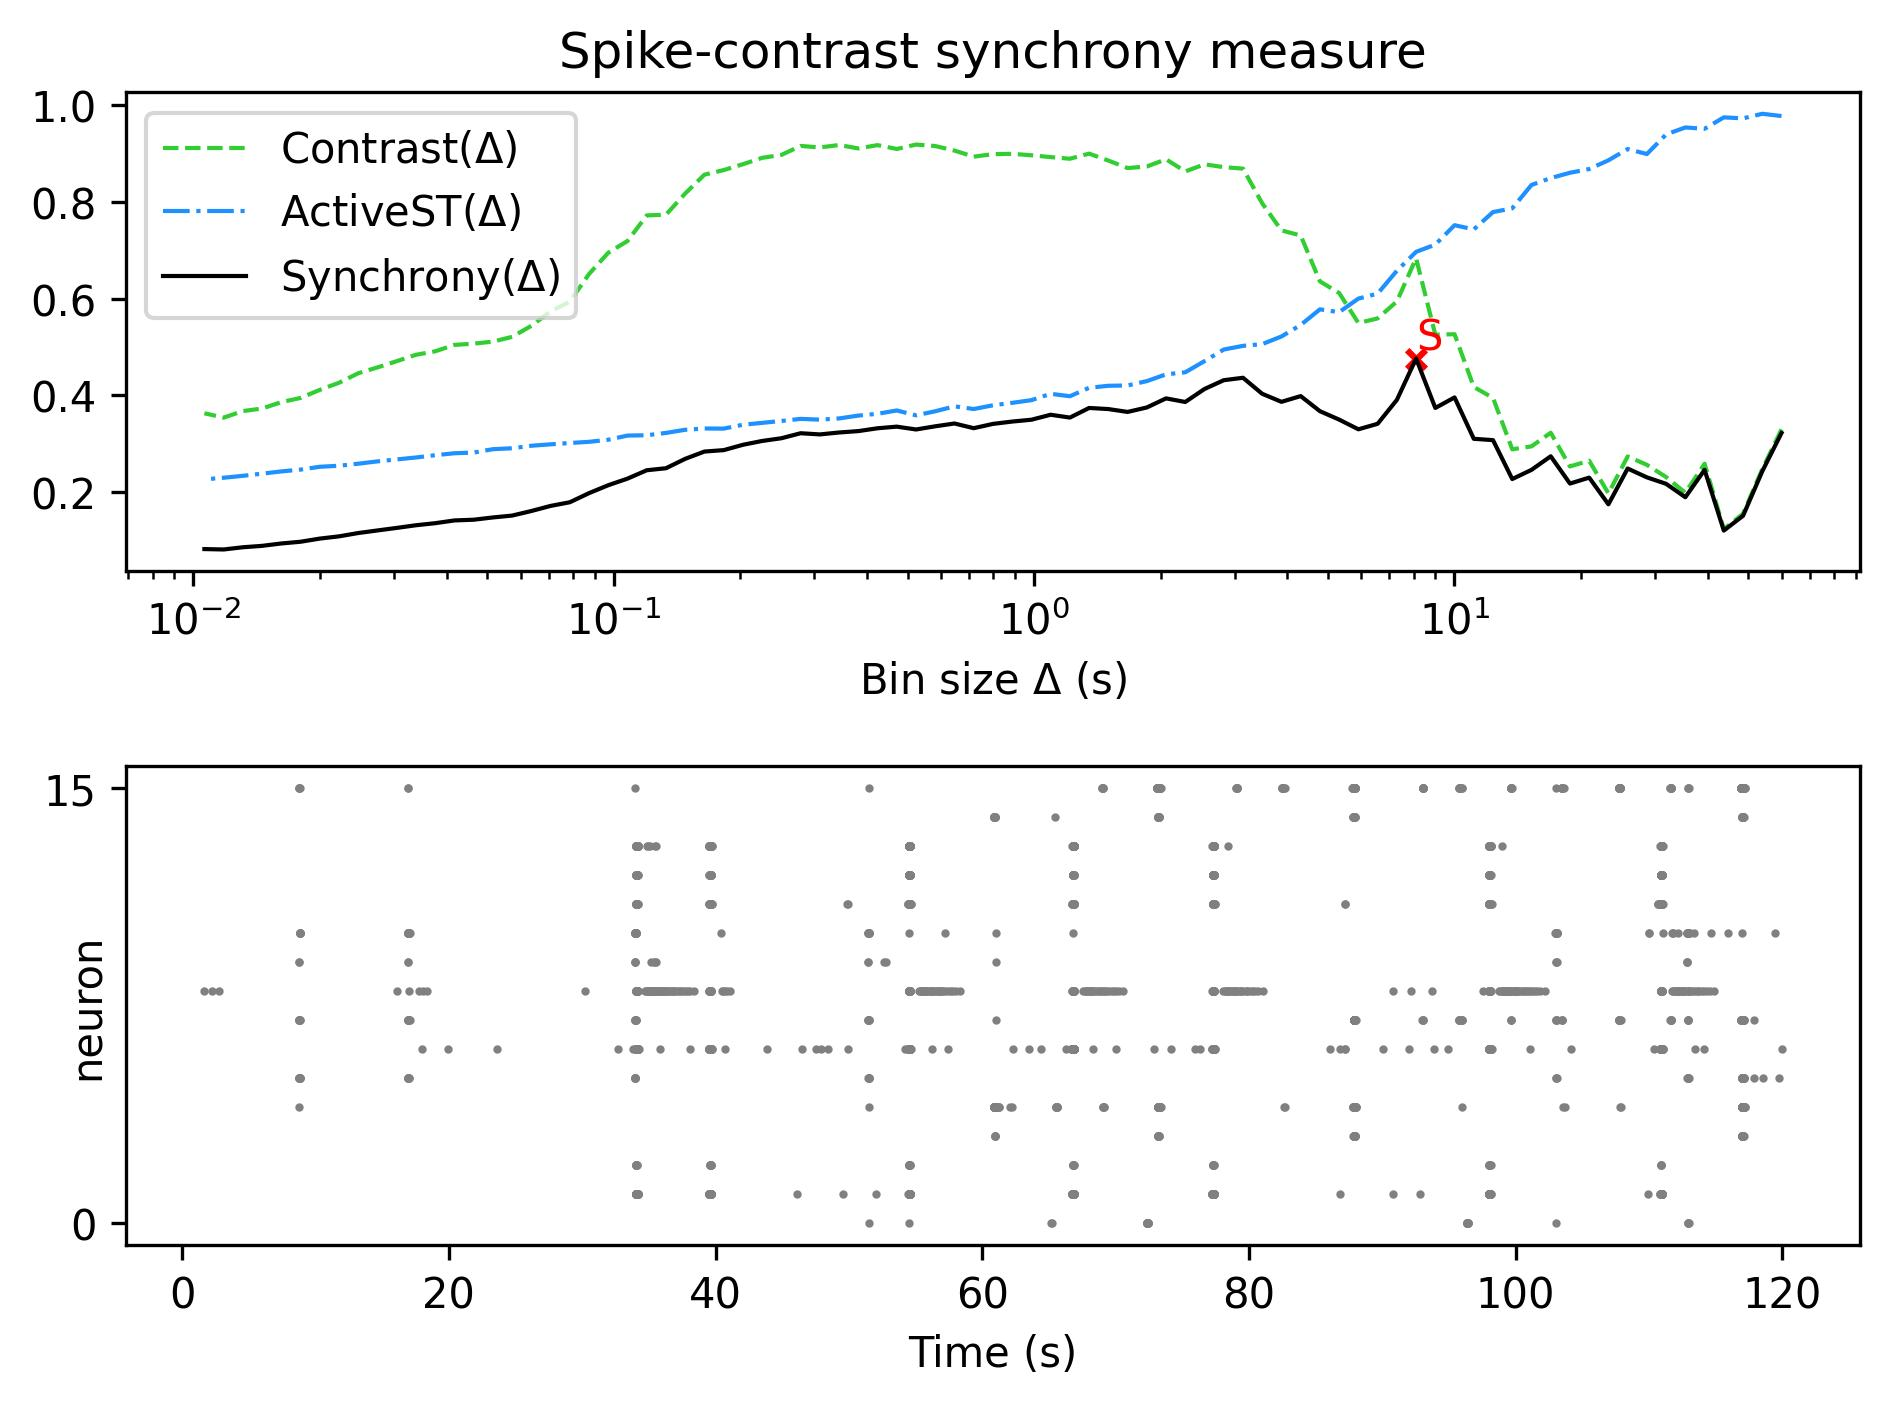

The file beside this chart, header and first rows:
, Spike-contrast (60.0 s), Spike-contrast (54.0 s), Spike-contrast (48.6 s), Spike-contrast (43.74 s), Spike-contrast (39.366 s), Spike-contrast (35.429 s), Spike-contrast (31.886 s), Spike-contrast (28.698 s), Spike-contrast (25.828 s), Spike-contrast (23.245 s), Spike-contrast (20.921 s), Spike-contrast (18.829 s), Spike-contrast (16.946 s), Spike-contrast (15.251 s), Spike-contrast (13.726 s), Spike-contrast (12.353 s), Spike-contrast (11.118 s), Spike-contrast (10.006 s), Spike-contrast (9.006 s), Spike-contrast (8.105 s), Spike-contrast (7.295 s), Spike-contrast (6.565 s), Spike-contrast (5.909 s)
0, 0.3221, 0.2429, 0.1509, 0.1203, 0.2458, 0.1892, 0.2169, 0.2303, 0.2486, 0.1746, 0.2297, 0.2175, 0.2739, 0.2458, 0.2268, 0.3073, 0.31, 0.3956, 0.3738, 0.476, 0.3904, 0.341, 0.3297
